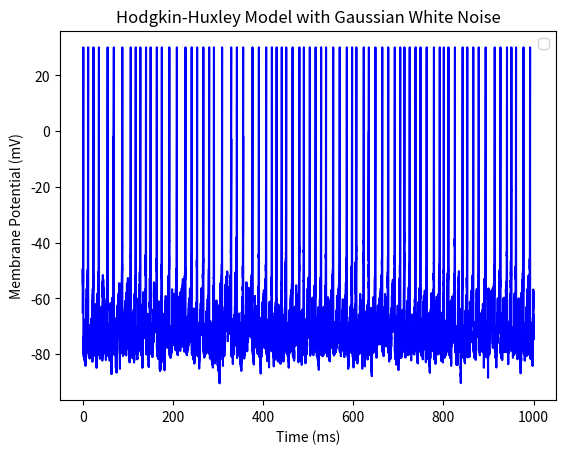

Generate this figure with matplotlib:
import numpy as np
import matplotlib.pyplot as plt

# Define the Hodgkin-Huxley model
C = 1.0  # membrane capacitance (uF/cm^2)
g_K = 36.0  # potassium conductance (mS/cm^2)
g_Na = 120.0  # sodium conductance (mS/cm^2)
g_L = 0.3  # leak conductance (mS/cm^2)
E_K = -77.0  # potassium reversal potential (mV)
E_Na = 50.0  # sodium reversal potential (mV)
E_L = -54.4  # leak reversal potential (mV)


def alpha_n(V):
    return 0.01 * (V + 55.0) / (1.0 - np.exp(-0.1 * (V + 55.0)))


def beta_n(V):
    return 0.125 * np.exp(-0.0125 * (V + 65.0))


def alpha_m(V):
    return 0.1 * (V + 40.0) / (1.0 - np.exp(-0.1 * (V + 40.0)))


def beta_m(V):
    return 4.0 * np.exp(-0.0556 * (V + 65.0))


def alpha_h(V):
    return 0.07 * np.exp(-0.05 * (V + 65.0))


def beta_h(V):
    return 1.0 / (1.0 + np.exp(-0.1 * (V + 35.0)))


def compute_derivatives(V, n, m, h, I):
    dVdt = (I - g_K * n**4 * (V - E_K) - g_Na * m **
            3 * h * (V - E_Na) - g_L * (V - E_L)) / C
    dndt = alpha_n(V) * (1.0 - n) - beta_n(V) * n
    dmdt = alpha_m(V) * (1.0 - m) - beta_m(V) * m
    dhdt = alpha_h(V) * (1.0 - h) - beta_h(V) * h
    return dVdt, dndt, dmdt, dhdt


# Define simulation parameters
dt = 0.01  # time step (ms)
T = 1000.0  # total simulation time (ms)
t = np.arange(0.0, T, dt)  # time vector
V = np.zeros(len(t))  # membrane potential (mV)
n = np.zeros(len(t))  # potassium channel gating variable
m = np.zeros(len(t))  # sodium channel gating variable
h = np.zeros(len(t))  # sodium channel gating variable
I = 5.0  # input current (nA)

# Set initial conditions
V[0] = -65.0
n[0] = alpha_n(V[0]) / (alpha_n(V[0]) + beta_n(V[0]))
m[0] = alpha_m(V[0]) / (alpha_m(V[0]) + beta_m(V[0]))
h[0] = alpha_h(V[0]) / (alpha_h(V[0]) + beta_h(V[0]))
mu = 0.0  # mean of noise
sigma = 1.0  # standard deviation of noise
noise = np.random.normal(mu, sigma, len(t))  # generate Gaussian white noise

for i in range(1, len(t)):
    dVdt, dndt, dmdt, dhdt = compute_derivatives(
        V[i-1], n[i-1], m[i-1], h[i-1], I)
    V[i] = V[i-1] + dVdt * dt + noise[i]  # add noise to membrane potential
    n[i] = n[i-1] + dndt * dt
    m[i] = m[i-1] + dmdt * dt
    h[i] = h[i-1] + dhdt * dt
    if V[i] >= 30.0:  # spike detection
        V[i] = 30.0  # set membrane potential to spike threshold
        # update gating variables after spike
        n[i] = alpha_n(V[i]) / (alpha_n(V[i]) + beta_n(V[i]))
        m[i] = alpha_m(V[i]) / (alpha_m(V[i]) + beta_m(V[i]))
        h[i] = alpha_h(V[i]) / (alpha_h(V[i]) + beta_h(V[i]))


plt.plot(t, V, 'b')
plt.xlabel('Time (ms)')
plt.ylabel('Membrane Potential (mV)')
plt.title('Hodgkin-Huxley Model with Gaussian White Noise')
plt.legend()
plt.show()
